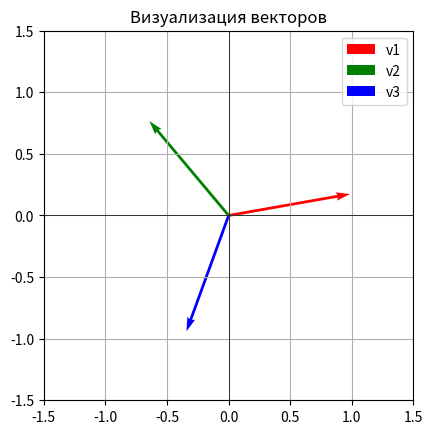

Here is the Python script that generated this plot:
# -*- coding: utf-8 -*-
"""HM_M_Kochegarova

Automatically generated by Colab.

Original file is located at
    https://colab.research.google.com/drive/156lem3M7csXg6l33N-tcoN4zoFm5FZHv
"""

'''
Задача №1

2x1 + 2x3 = -2
2x1 - 2x3 = 6
3x2 - x1 = -1

Выражаем x3 из первого и второго уравнения

x3 = -1 - x1
x3 = x1 - 3

=> x1 = 1

Подставляем x1 в систему уравнений и получаем
x1 = 1
x2 = 0
x3 = -2

'''
import numpy as np

# Матрица коэффициентов
A = np.array([[2, 0, 2],
              [2, 0, -2],
              [-1, 3, 0]])

# Вектор констант
B = np.array([-2, 6, -1])

# Решение системы уравнений
solution = np.linalg.solve(A, B)

x1, x2, x3 = solution
print(f"x1 = {x1}, x2 = {x2}, x3 = {x3}")

# Задача №4

import matplotlib.pyplot as plt
import numpy as np

v1 = np.array([0.98480775, 0.17364818])
v2 = np.array([-0.64278761, 0.76604444])
v3 = np.array([-0.34202014, -0.93969262])

# Функция для рисования вектора
def draw_vector(origin, vector, **kwargs):
    plt.quiver(*origin, *vector, angles='xy', scale_units='xy', scale=1, **kwargs)

# Начальная точка
origin = np.array([0, 0])

# Рисуем векторы
draw_vector(origin, v1, color='r', label='v1')
draw_vector(origin, v2, color='g', label='v2')
draw_vector(origin, v3, color='b', label='v3')

# Пределы графика
plt.xlim(-1.5, 1.5)
plt.ylim(-1.5, 1.5)

# Добавляем сетку, оси, легенду и заголовок
plt.axhline(0, color='k', lw=0.5)
plt.axvline(0, color='k', lw=0.5)
plt.grid()
plt.gca().set_aspect('equal', adjustable='box')
plt.title("Визуализация векторов")
plt.legend()
plt.show()

# Проверяем, равна ли сумма нулю
sum_vectors = v1 + v2 + v3
print("Сумма векторов:", sum_vectors)

# Задача №1 Lesson 2

import numpy as np

def matrix_trace(matrix):
    if not isinstance(matrix, np.ndarray):
        raise ValueError("Входные данные должны быть массивом NumPy.")
    if matrix.shape[0] != matrix.shape[1]:
        raise ValueError("Матрица должна быть квадратной.")

    return np.trace(matrix)

# Пример использования:
A = np.array([[1, 2, 3],
              [4, 5, 6],
              [7, 8, 9]])

trace_A = matrix_trace(A)
print("След матрицы A:", trace_A)

# Задача №5 Lesson 2
import numpy as np

def matrix_multiplication(A, B):
    """
    Умножает две матрицы A и B.

    A (np.ndarray): Первая матрица.
    B (np.ndarray): Вторая матрица.
    """
    if not (isinstance(A, np.ndarray) and isinstance(B, np.ndarray)):
        raise ValueError("Обе матрицы A и B должны быть массивами NumPy.")

    if A.shape[1] != B.shape[0]:
        raise ValueError("Количество столбцов в A должно равняться количеству строк в B.")

    return np.dot(A, B)

# Пример использования:
A = np.array([[1, 2],
              [3, 4]])

B = np.array([[5, 6],
              [7, 8]])

C = matrix_multiplication(A, B)

print("Результат умножения матриц C = AB:\n", C)